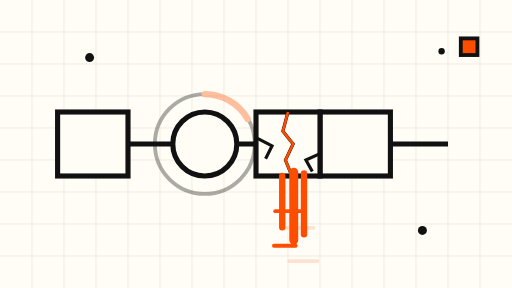
t = 0.00 s
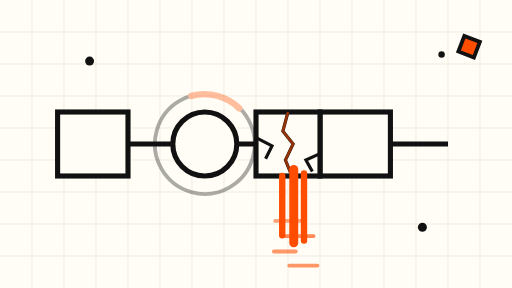
t = 1.75 s
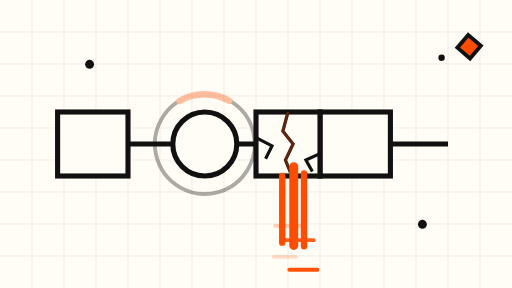
t = 3.38 s
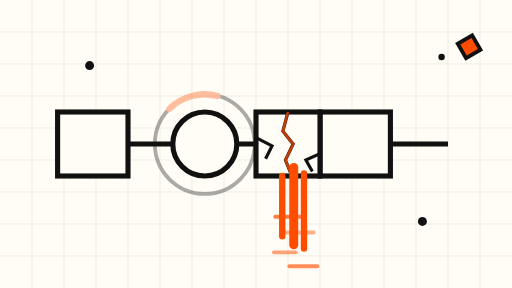
t = 5.00 s
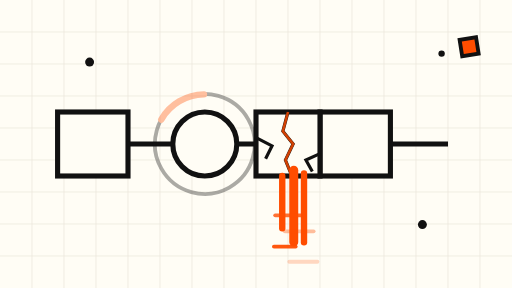
t = 6.75 s
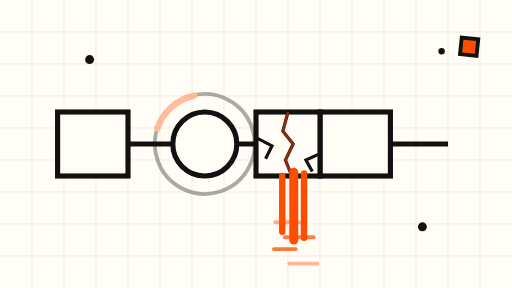
t = 8.00 s

The animated SVG that drew these frames (rendered in a browser with its animation timeline set to each time). Animation: 19 SMIL elements (animate=12,animateTransform=7); frames cover the first 8.00 s, repeats indefinitely.

<svg xmlns="http://www.w3.org/2000/svg" viewBox="0 0 800 450" role="img" aria-label="Abstract animation: workflow nodes with one cracked node leaking orange code">
  <rect width="800" height="450" fill="#FFFDF5"/>
  <!-- fine grid -->
  <g stroke="#E8E4D8" stroke-width="1">
    <path d="M50 0v450M100 0v450M150 0v450M200 0v450M250 0v450M300 0v450M350 0v450M400 0v450M450 0v450M500 0v450M550 0v450M600 0v450M650 0v450M700 0v450M750 0v450"/>
    <path d="M0 50h800M0 100h800M0 150h800M0 200h800M0 250h800M0 300h800M0 350h800M0 400h800"/>
  </g>

  <!-- workflow pipeline: nodes connected by pipes -->
  <g stroke="#111111" stroke-width="8" fill="#FFFDF5">
    <rect x="90" y="175" width="110" height="100" fill="#FFFDF5"/>
    <circle cx="320" cy="225" r="50" fill="#FFFDF5"/>
    <rect x="500" y="175" width="110" height="100" fill="#FFFDF5"/>
    <line x1="200" y1="225" x2="270" y2="225"/>
    <line x1="370" y1="225" x2="430" y2="225"/>
    <line x1="610" y1="225" x2="700" y2="225"/>
  </g>

  <!-- the vulnerable middle node: cracked box -->
  <g>
    <rect x="400" y="175" width="100" height="100" fill="#FFFDF5" stroke="#111111" stroke-width="8"/>
    <!-- cracks -->
    <polyline points="450,175 442,205 458,225 446,250 456,275" fill="none" stroke="#111111" stroke-width="5"/>
    <polyline points="400,215 425,228 415,248" fill="none" stroke="#111111" stroke-width="5"/>
    <polyline points="500,240 478,250 488,268" fill="none" stroke="#111111" stroke-width="5"/>
    <!-- pulsing crack glow -->
    <polyline points="450,175 442,205 458,225 446,250 456,275" fill="none" stroke="#FF4D00" stroke-width="4">
      <animate attributeName="opacity" values="1;0.25;1" dur="6s" repeatCount="indefinite"/>
    </polyline>
  </g>

  <!-- orange code-leak stream pouring from the crack -->
  <g fill="#FF4D00">
    <rect x="452" y="262" width="14" height="120" rx="7">
      <animate attributeName="height" values="120;140;120" dur="8s" repeatCount="indefinite"/>
      <animate attributeName="y" values="262;252;262" dur="8s" repeatCount="indefinite"/>
    </rect>
    <rect x="436" y="270" width="10" height="90" rx="5">
      <animate attributeName="height" values="90;115;90" dur="7s" repeatCount="indefinite"/>
    </rect>
    <rect x="470" y="266" width="10" height="105" rx="5">
      <animate attributeName="height" values="105;130;105" dur="9s" repeatCount="indefinite"/>
    </rect>
    <!-- code dashes floating out of the stream -->
    <g stroke="#FF4D00" stroke-width="6" stroke-linecap="round">
      <line x1="430" y1="330" x2="470" y2="330">
        <animate attributeName="opacity" values="1;0.15;1" dur="6s" repeatCount="indefinite"/>
        <animateTransform attributeName="transform" type="translate" values="0 0;0 26;0 0" dur="6s" repeatCount="indefinite"/>
      </line>
      <line x1="445" y1="356" x2="490" y2="356">
        <animate attributeName="opacity" values="0.15;1;0.15" dur="6s" repeatCount="indefinite"/>
        <animateTransform attributeName="transform" type="translate" values="0 0;0 22;0 0" dur="6s" repeatCount="indefinite"/>
      </line>
      <line x1="428" y1="384" x2="462" y2="384">
        <animate attributeName="opacity" values="1;0.15;1" dur="7s" repeatCount="indefinite"/>
        <animateTransform attributeName="transform" type="translate" values="0 0;0 18;0 0" dur="7s" repeatCount="indefinite"/>
      </line>
      <line x1="452" y1="408" x2="496" y2="408">
        <animate attributeName="opacity" values="0.15;1;0.15" dur="7s" repeatCount="indefinite"/>
        <animateTransform attributeName="transform" type="translate" values="0 0;0 14;0 0" dur="7s" repeatCount="indefinite"/>
      </line>
    </g>
  </g>

  <!-- shield node: the patched state, slow rotating ring -->
  <g transform="translate(320 225)">
    <g fill="none" stroke="#111111" stroke-width="6" opacity="0.35">
      <circle r="78">
        <animateTransform attributeName="transform" type="rotate" from="0" to="360" dur="40s" repeatCount="indefinite"/>
      </circle>
      <path d="M0 -78 A78 78 0 0 1 67 -39" stroke="#FF4D00" stroke-width="10" stroke-linecap="round">
        <animateTransform attributeName="transform" type="rotate" from="360" to="0" dur="40s" repeatCount="indefinite"/>
      </path>
    </g>
  </g>

  <!-- decorative bolts, drifting slowly -->
  <g fill="#111111">
    <circle cx="140" cy="90" r="7">
      <animate attributeName="cy" values="90;104;90" dur="9s" repeatCount="indefinite"/>
    </circle>
    <circle cx="660" cy="360" r="7">
      <animate attributeName="cy" values="360;346;360" dur="10s" repeatCount="indefinite"/>
    </circle>
    <circle cx="690" cy="80" r="5">
      <animate attributeName="cy" values="80;92;80" dur="8s" repeatCount="indefinite"/>
    </circle>
  </g>
  <rect x="720" y="60" width="26" height="26" fill="#FF4D00" stroke="#111111" stroke-width="6">
    <animateTransform attributeName="transform" type="rotate" from="0 733 73" to="360 733 73" dur="30s" repeatCount="indefinite"/>
  </rect>
</svg>
